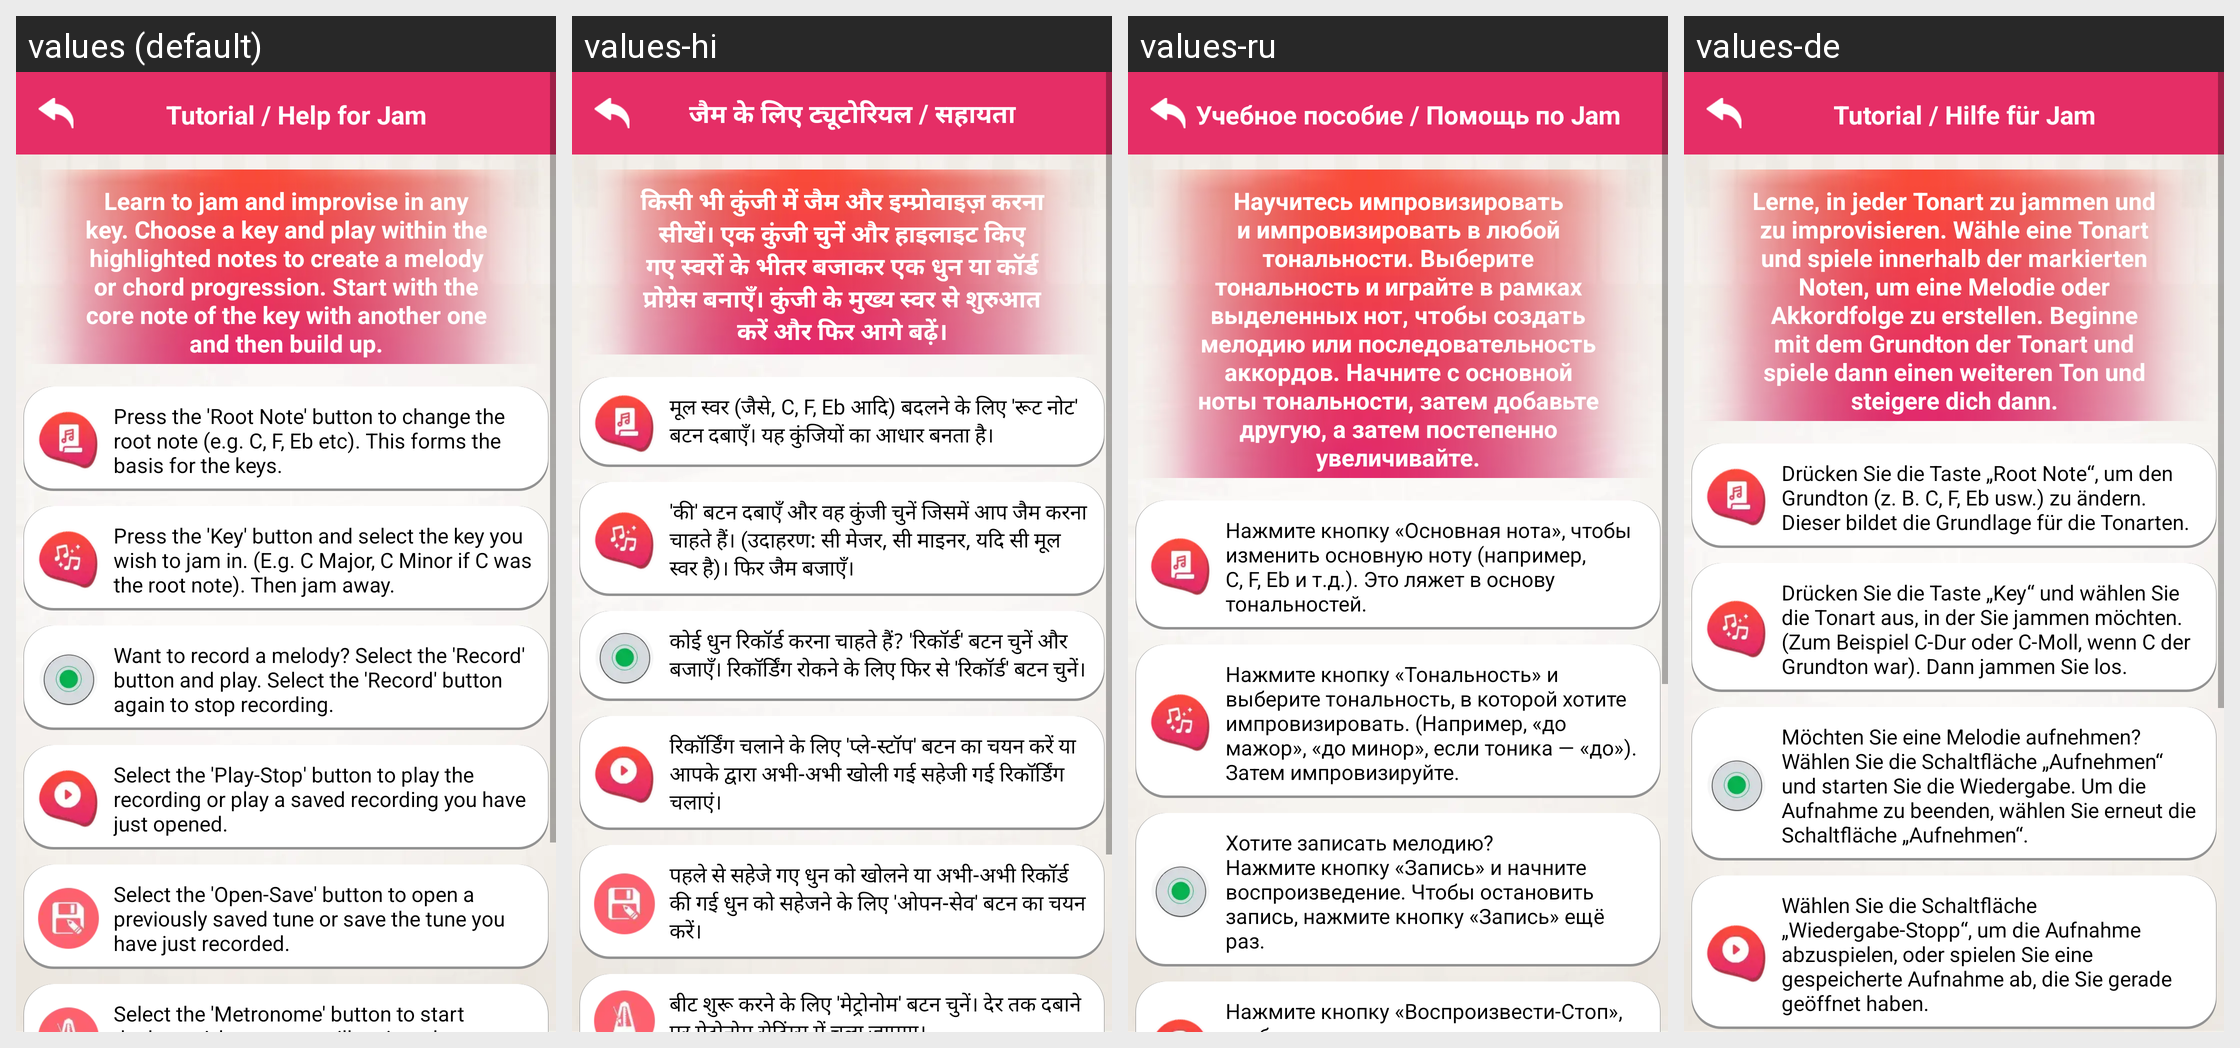

The same Android screen rendered under several of its app's locales, left to right. List the strings drawn on it with the default value and each locale's translation.
Android screen res/layout/jam_help.xml rendered under 4 locales, left to right: values (default), values-hi, values-ru, values-de. Device: Nexus 5 (rendered at 1080×1920; each locale shown at half size, 540×960, under a caption strip naming it); theme AppTheme.
Other locales in the repository, not shown: values-es, values-fr, values-in, values-pt, values-zh.
Strings drawn on this screen, with the default value and each locale's value (text and hints the layout hard-codes, and strings that could not be matched under every locale, appear in the picture but are not listed):

jam_help
  values: Tutorial / Help for Jam
  values-hi: जैम के लिए ट्यूटोरियल / सहायता
  values-ru: Учебное пособие / Помощь по Jam
  values-de: Tutorial / Hilfe für Jam

jam_information1
  values: Learn to jam and improvise in any key. Choose a key and play within the highlighted notes to create a melody or chord progression. Start with the core note of the key with another one and then build up.
  values-hi: किसी भी कुंजी में जैम और इम्प्रोवाइज़ करना सीखें। एक कुंजी चुनें और हाइलाइट किए गए स्वरों के भीतर बजाकर एक धुन या कॉर्ड प्रोग्रेस बनाएँ। कुंजी के मुख्य स्वर से शुरुआत करें और फिर आगे बढ़ें।
  values-ru: Научитесь импровизировать и импровизировать в любой тональности. Выберите тональность и играйте в рамках выделенных нот, чтобы создать мелодию или последовательность аккордов. Начните с основной ноты тональности, затем добавьте другую, а затем постепенно увеличивайте.
  values-de: Lerne, in jeder Tonart zu jammen und zu improvisieren. Wähle eine Tonart und spiele innerhalb der markierten Noten, um eine Melodie oder Akkordfolge zu erstellen. Beginne mit dem Grundton der Tonart und spiele dann einen weiteren Ton und steigere dich dann.

jam_tutorial1
  values: Press the 'Root Note' button to change the root note (e.g. C, F, Eb etc). This forms the basis for the keys.
  values-hi: मूल स्वर (जैसे, C, F, Eb आदि) बदलने के लिए 'रूट नोट' बटन दबाएँ। यह कुंजियों का आधार बनता है।
  values-ru: Нажмите кнопку «Основная нота», чтобы изменить основную ноту (например, C, F, Eb и т.д.). Это ляжет в основу тональностей.
  values-de: Drücken Sie die Taste „Root Note“, um den Grundton (z. B. C, F, Eb usw.) zu ändern. Dieser bildet die Grundlage für die Tonarten.

jam_tutorial2
  values: Press the 'Key' button and select the key you wish to jam in. (E.g. C Major, C Minor if C was the root note). Then jam away.
  values-hi: 'की' बटन दबाएँ और वह कुंजी चुनें जिसमें आप जैम करना चाहते हैं। (उदाहरण: सी मेजर, सी माइनर, यदि सी मूल स्वर है)। फिर जैम बजाएँ।
  values-ru: Нажмите кнопку «Тональность» и выберите тональность, в которой хотите импровизировать. (Например, «до мажор», «до минор», если тоника — «до»). Затем импровизируйте.
  values-de: Drücken Sie die Taste „Key“ und wählen Sie die Tonart aus, in der Sie jammen möchten. (Zum Beispiel C-Dur oder C-Moll, wenn C der Grundton war). Dann jammen Sie los.

jam_tutorial3
  values: Want to record a melody? Select the 'Record' button and play. Select the 'Record' button again to stop recording.
  values-hi: कोई धुन रिकॉर्ड करना चाहते हैं? 'रिकॉर्ड' बटन चुनें और बजाएँ। रिकॉर्डिंग रोकने के लिए फिर से 'रिकॉर्ड' बटन चुनें।
  values-ru: Хотите записать мелодию? Нажмите кнопку «Запись» и начните воспроизведение. Чтобы остановить запись, нажмите кнопку «Запись» ещё раз.
  values-de: Möchten Sie eine Melodie aufnehmen? Wählen Sie die Schaltfläche „Aufnehmen“ und starten Sie die Wiedergabe. Um die Aufnahme zu beenden, wählen Sie erneut die Schaltfläche „Aufnehmen“.

jam_tutorial4
  values: Select the 'Play-Stop' button to play the recording or play a saved recording you have just opened.
  values-hi: रिकॉर्डिंग चलाने के लिए 'प्ले-स्टॉप' बटन का चयन करें या आपके द्वारा अभी-अभी खोली गई सहेजी गई रिकॉर्डिंग चलाएं।
  values-ru: Нажмите кнопку «Воспроизвести-Стоп», чтобы воспроизвести запись или воспроизвести сохраненную запись, которую вы только что открыли.
  values-de: Wählen Sie die Schaltfläche „Wiedergabe-Stopp“, um die Aufnahme abzuspielen, oder spielen Sie eine gespeicherte Aufnahme ab, die Sie gerade geöffnet haben.
